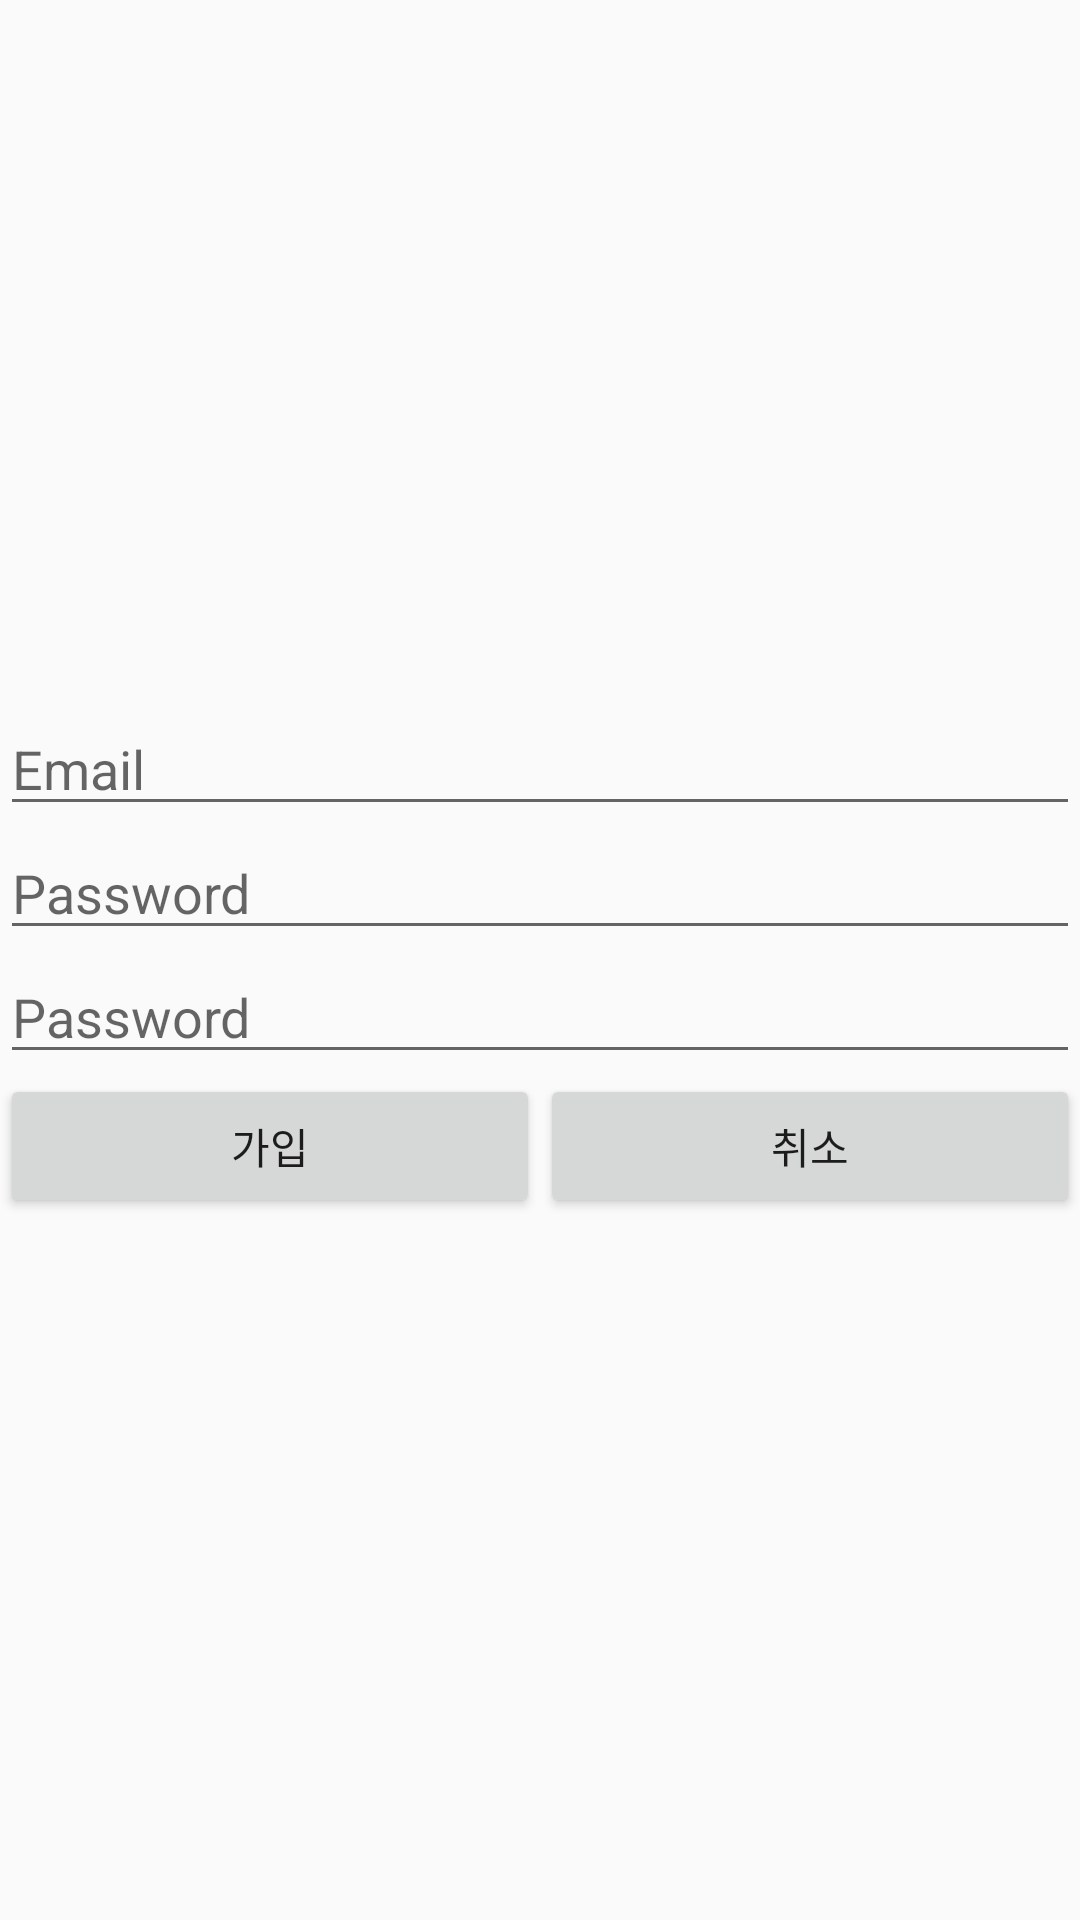

Layout XML and referenced resources for this Android screen:
<!-- AndroidManifest.xml: application theme AppTheme -->
<!-- res/layout/activity_sign_in.xml -->
<?xml version="1.0" encoding="utf-8"?>
<LinearLayout
    xmlns:android="http://schemas.android.com/apk/res/android"
    xmlns:tools="http://schemas.android.com/tools"

    android:orientation="vertical"
    android:gravity="center"
    android:layout_width="match_parent"
    android:layout_height="match_parent"
    tools:context="com.example.jamleekim.startonc.SignInActivity">

    <EditText
        android:layout_width="match_parent"
        android:layout_height="wrap_content"
        android:inputType="textEmailAddress"
        android:ems="10"
        android:hint="Email"
        android:id="@+id/etEmail"/>

    <EditText
        android:layout_width="match_parent"
        android:layout_height="wrap_content"
        android:inputType="textPassword"
        android:ems="10"
        android:hint="Password"
        android:id="@+id/etPassword"/>

    <EditText
        android:layout_width="match_parent"
        android:layout_height="wrap_content"
        android:inputType="textPassword"
        android:ems="10"
        android:hint="Password"
        android:id="@+id/PasswordConfirm"/>

    <LinearLayout
        android:orientation="horizontal"
        android:gravity="center"
        android:layout_width="match_parent"
        android:layout_height="wrap_content">

        <Button
            android:id="@+id/btnDone"
            android:text="가입"
            android:layout_weight="1"
            android:layout_width="wrap_content"
            android:layout_height="wrap_content" />
        <Button
            android:id="@+id/btnCancel"
            android:text="취소"
            android:layout_weight="1"
            android:layout_width="wrap_content"
            android:layout_height="wrap_content" />


    </LinearLayout>


</LinearLayout>
<!-- resources referenced by this layout -->
<resources>
  <style name="AppTheme" parent="Theme.AppCompat.Light.DarkActionBar">
          
          <item name="colorPrimary">@color/colorPrimary</item>
          <item name="colorPrimaryDark">@color/colorPrimaryDark</item>
          <item name="colorAccent">@color/colorAccent</item>
          
          <item name="windowActionBar">false</item>
          <item name="windowNoTitle">true</item>
      </style>
  <!-- not gathered from this repository: default colours our renderer supplied (Android Studio template values) -->
  <color name="colorPrimary">#FF6200EE</color>
  <color name="colorPrimaryDark">#FF3700B3</color>
  <color name="colorAccent">#FF03DAC5</color>
</resources>
